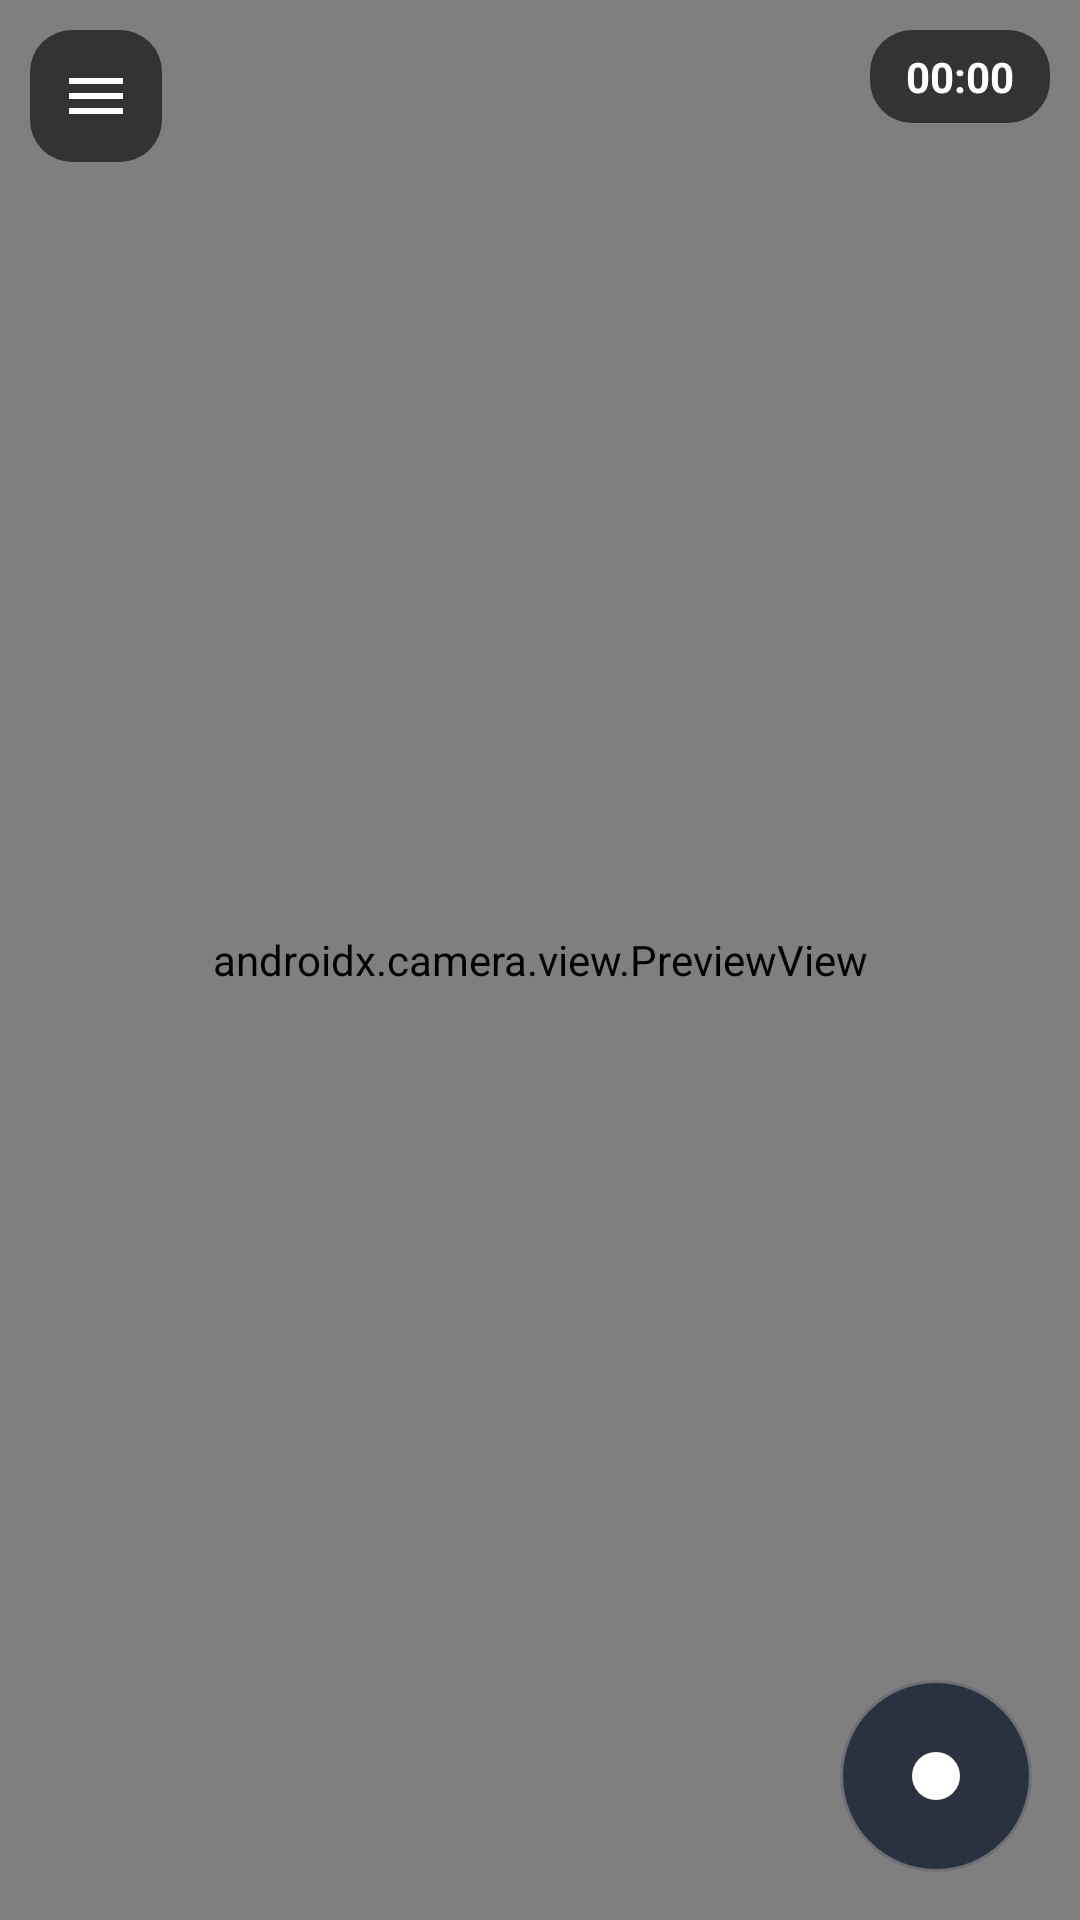

This screen was rendered from an Android layout file. Write that file and the resources it references.
<!-- AndroidManifest.xml: application theme Theme.Dashcam -->
<!-- res/layout/activity_main.xml -->
<?xml version="1.0" encoding="utf-8"?>
<androidx.drawerlayout.widget.DrawerLayout xmlns:android="http://schemas.android.com/apk/res/android"
    xmlns:app="http://schemas.android.com/apk/res-auto"
    android:id="@+id/drawerLayout"
    android:layout_width="match_parent"
    android:layout_height="match_parent"
    android:fitsSystemWindows="true">

    
    <FrameLayout
        android:layout_width="match_parent"
        android:layout_height="match_parent"
        android:background="@color/black">

        <androidx.camera.view.PreviewView
            android:id="@+id/previewView"
            android:layout_width="match_parent"
            android:layout_height="match_parent" />

        
        <androidx.camera.view.PreviewView
            android:id="@+id/gesturePreviewView"
            android:layout_width="match_parent"
            android:layout_height="match_parent"
            android:background="@color/black"
            android:visibility="gone" />

        <ImageButton
            android:id="@+id/buttonMenu"
            android:layout_width="44dp"
            android:layout_height="44dp"
            android:layout_gravity="top|start"
            android:layout_margin="10dp"
            android:background="@drawable/bg_chip"
            android:contentDescription="@string/action_menu"
            android:padding="10dp"
            android:scaleType="centerInside"
            android:src="@drawable/ic_menu"
            app:tint="@color/white" />

        <TextView
            android:id="@+id/textTimer"
            style="@style/Theme.Dashcam.Chip"
            android:layout_width="wrap_content"
            android:layout_height="wrap_content"
            android:layout_gravity="top|end"
            android:layout_margin="10dp"
            android:text="@string/timer_idle"
            android:textStyle="bold" />

        
        <TextView
            android:id="@+id/textTimestamp"
            style="@style/Theme.Dashcam.Chip"
            android:layout_width="wrap_content"
            android:layout_height="wrap_content"
            android:layout_gravity="bottom|start"
            android:layout_marginStart="10dp"
            android:layout_marginBottom="72dp"
            android:fontFamily="monospace"
            android:textSize="12sp"
            android:visibility="gone" />

        
        <LinearLayout
            android:id="@+id/gesturePanel"
            android:layout_width="wrap_content"
            android:layout_height="wrap_content"
            android:layout_gravity="bottom|center_horizontal"
            android:layout_marginBottom="92dp"
            android:gravity="center"
            android:orientation="vertical"
            android:visibility="gone">

            <TextView
                android:id="@+id/textGestureHint"
                style="@style/Theme.Dashcam.Chip"
                android:layout_width="wrap_content"
                android:layout_height="wrap_content"
                android:text="@string/gesture_wait_hint" />

            <TextView
                android:id="@+id/textGestureNow"
                style="@style/Theme.Dashcam.Chip"
                android:layout_width="wrap_content"
                android:layout_height="wrap_content"
                android:layout_marginTop="6dp"
                android:textSize="12sp"
                android:visibility="gone" />
        </LinearLayout>

        <ImageButton
            android:id="@+id/buttonRecord"
            android:layout_width="64dp"
            android:layout_height="64dp"
            android:layout_gravity="bottom|end"
            android:layout_margin="16dp"
            android:background="@drawable/bg_record_button"
            android:backgroundTint="@color/record_idle"
            android:contentDescription="@string/action_record"
            android:scaleType="centerInside"
            android:src="@drawable/ic_record"
            app:tint="@color/white" />
    </FrameLayout>

    <com.google.android.material.navigation.NavigationView
        android:id="@+id/navigationView"
        android:layout_width="wrap_content"
        android:layout_height="match_parent"
        android:layout_gravity="start"
        android:background="@color/surface"
        android:fitsSystemWindows="true"
        app:headerLayout="@layout/nav_header_main"
        app:itemIconTint="@color/white"
        app:itemTextColor="@color/white"
        app:itemVerticalPadding="4dp"
        app:menu="@menu/main_drawer" />

</androidx.drawerlayout.widget.DrawerLayout>
<!-- res/layout/nav_header_main.xml (included above) -->
<?xml version="1.0" encoding="utf-8"?>
<LinearLayout xmlns:android="http://schemas.android.com/apk/res/android"
    android:layout_width="match_parent"
    android:layout_height="wrap_content"
    android:background="@color/primary_dark"
    android:orientation="vertical"
    android:paddingStart="20dp"
    android:paddingTop="10dp"
    android:paddingEnd="20dp"
    android:paddingBottom="10dp">

    <TextView
        android:layout_width="wrap_content"
        android:layout_height="wrap_content"
        android:text="@string/app_name"
        android:textColor="@color/white"
        android:textSize="17sp"
        android:textStyle="bold" />

    <TextView
        android:id="@+id/textStatus"
        android:layout_width="wrap_content"
        android:layout_height="wrap_content"
        android:layout_marginTop="6dp"
        android:textColor="#CCFFFFFF"
        android:textSize="13sp" />

    <TextView
        android:id="@+id/textStorage"
        android:layout_width="wrap_content"
        android:layout_height="wrap_content"
        android:layout_marginTop="2dp"
        android:textColor="#CCFFFFFF"
        android:textSize="13sp" />

    <TextView
        android:id="@+id/textDiagnostics"
        android:layout_width="wrap_content"
        android:layout_height="wrap_content"
        android:layout_marginTop="6dp"
        android:textColor="#99FFFFFF"
        android:textSize="12sp" />
</LinearLayout>
<!-- resources referenced by this layout -->
<resources>
  <color name="black">#FF000000</color>
  <color name="primary_dark">#FF22315C</color>
  <color name="record_idle">#FF2A3140</color>
  <color name="surface">#FF151922</color>
  <color name="white">#FFFFFFFF</color>
  <!-- drawable bg_chip (drawable) -->
  <?xml version="1.0" encoding="utf-8"?>
  <shape xmlns:android="http://schemas.android.com/apk/res/android"
      android:shape="rectangle">
      <solid android:color="@color/chip_background" />
      <corners android:radius="14dp" />
  </shape>
  <!-- drawable bg_record_button (drawable) -->
  <?xml version="1.0" encoding="utf-8"?>
  <shape xmlns:android="http://schemas.android.com/apk/res/android"
      android:shape="oval">
      <solid android:color="@android:color/white" />
      <stroke
          android:width="2dp"
          android:color="#33FFFFFF" />
  </shape>
  <!-- drawable ic_menu (drawable) -->
  <?xml version="1.0" encoding="utf-8"?>
  <vector xmlns:android="http://schemas.android.com/apk/res/android"
      android:width="24dp"
      android:height="24dp"
      android:viewportWidth="24"
      android:viewportHeight="24">
      <path
          android:fillColor="@android:color/white"
          android:pathData="M3,6h18v2h-18zM3,11h18v2h-18zM3,16h18v2h-18z" />
  </vector>
  <!-- drawable ic_record (drawable) -->
  <?xml version="1.0" encoding="utf-8"?>
  <vector xmlns:android="http://schemas.android.com/apk/res/android"
      android:width="24dp"
      android:height="24dp"
      android:viewportWidth="24"
      android:viewportHeight="24">
      <path
          android:fillColor="@android:color/white"
          android:pathData="M12,12m-8,0a8,8 0 1,0 16,0a8,8 0 1,0 -16,0" />
  </vector>
  <string name="action_menu">Меню</string>
  <string name="action_record">Начать запись</string>
  <string name="app_name">Авторегистратор</string>
  <string name="gesture_wait_hint">«V» — запись, «коза» — голосовые команды</string>
  <string name="timer_idle">00:00</string>
  <style name="Theme.Dashcam.Chip" parent="">
          <item name="android:background">@drawable/bg_chip</item>
          <item name="android:paddingStart">12dp</item>
          <item name="android:paddingEnd">12dp</item>
          <item name="android:paddingTop">6dp</item>
          <item name="android:paddingBottom">6dp</item>
          <item name="android:textColor">@color/white</item>
          <item name="android:textSize">14sp</item>
      </style>
  <style name="Theme.Dashcam" parent="Theme.Material3.DayNight.NoActionBar">
          <item name="colorPrimary">@color/primary</item>
          <item name="colorPrimaryDark">@color/primary_dark</item>
          <item name="colorAccent">@color/accent</item>
          <item name="android:statusBarColor">@color/primary_dark</item>
          <item name="android:windowBackground">@color/background</item>
      </style>
  <color name="chip_background">#99000000</color>
  <color name="primary">#FF3B6DF6</color>
  <color name="accent">#FF00C2A8</color>
  <color name="background">#FF0E1016</color>
</resources>
